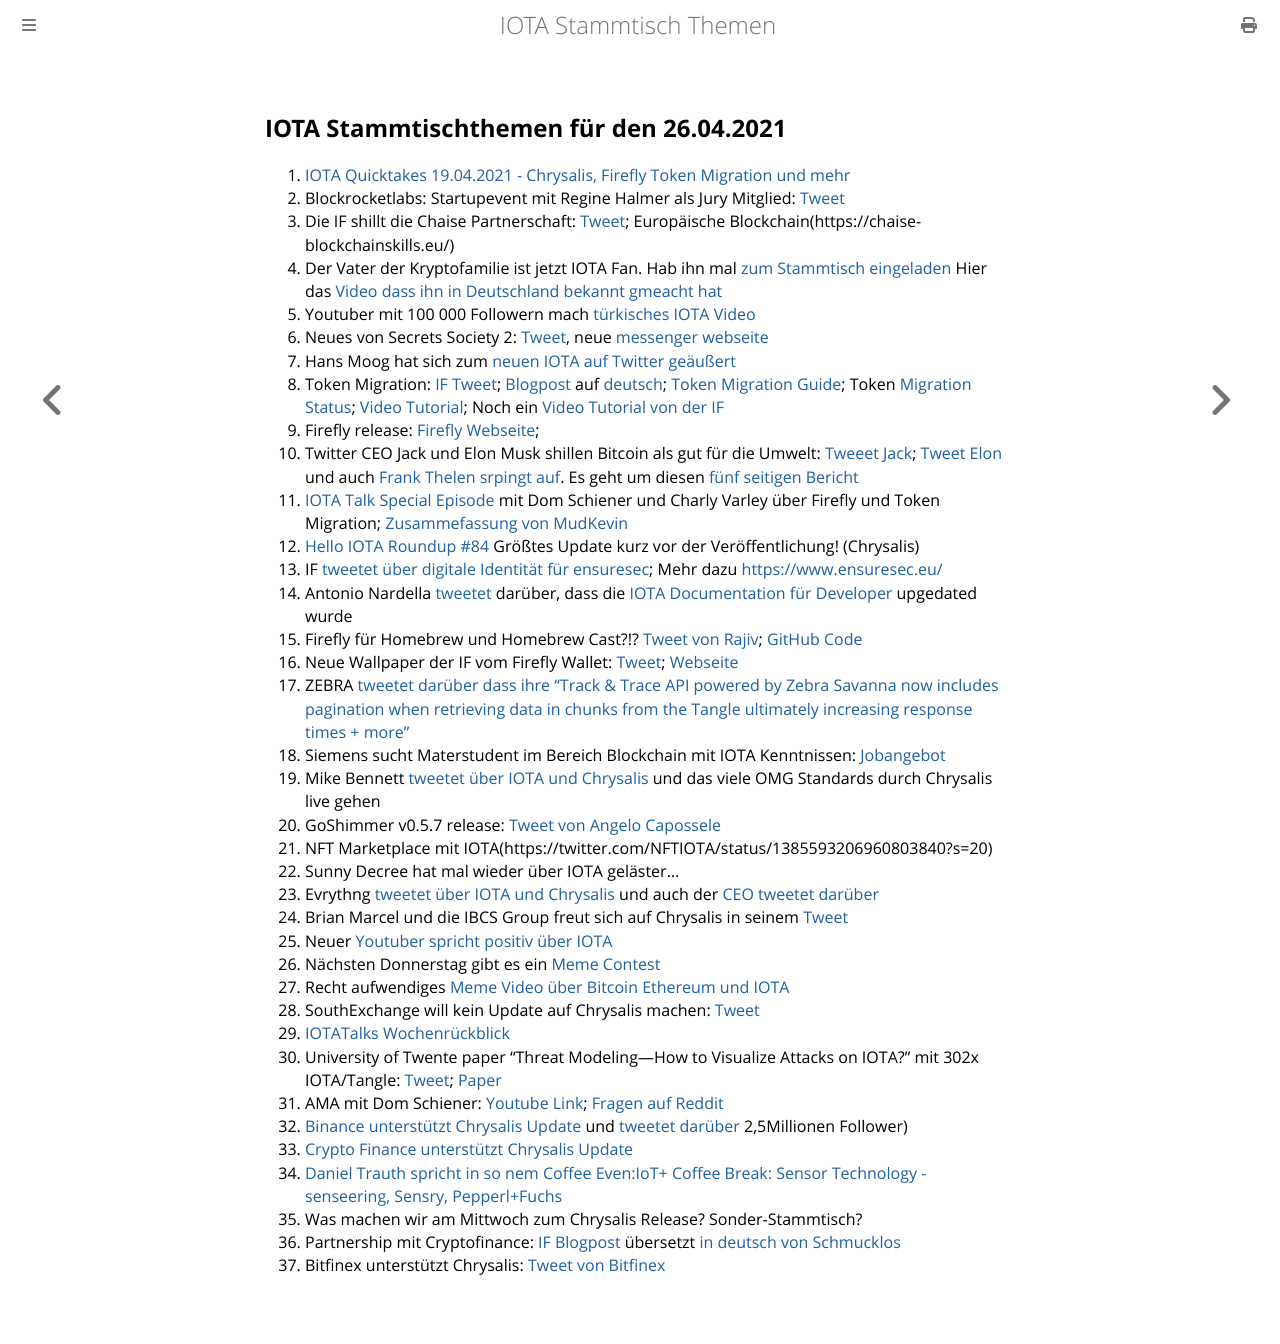

repository: iota-community/community-events · page: stammtisch/2021-04-26/index.html · generator: mdbook

## IOTA Stammtischthemen für den 26.04.2021

1. [IOTA Quicktakes 19.04.2021 - Chrysalis, Firefly Token Migration und mehr](https://www.youtube.com/watch?v=ZbxmAM4la9k)
2. Blockrocketlabs: Startupevent mit Regine Halmer als Jury Mitglied: [Tweet](https://twitter.com/blockrocketlabs/status/1384464510832898049?s=20)
3. Die IF shillt die Chaise Partnerschaft: [Tweet](https://twitter.com/iota/status/1384462726685097994?s=19); Europäische Blockchain(https://chaise-blockchainskills.eu/)
4. Der Vater der Kryptofamilie ist jetzt IOTA Fan. Hab ihn mal [zum Stammtisch eingeladen](https://twitter.com/Vrom14286662/status/1384494120056639488?s=20) Hier das [Video dass ihn in Deutschland bekannt gmeacht hat](https://www.arte.tv/de/videos/079474-037-A/re-die-bitcoin-millionaere/)
5. Youtuber mit 100 000 Followern mach [türkisches IOTA Video](https://www.youtube.com/watch?v=qb_1Ke1IwBI)
6. Neues von Secrets Society 2: [Tweet](https://twitter.com/kuhlmannmarkus/status/1384497656077107204?s=20), neue [messenger webseite](https://secrets-society2-com.ipns.dweb.link/)
7. Hans Moog hat sich zum [neuen IOTA auf Twitter geäußert](https://threadreaderapp.com/thread/1384468145394667522.html)
8. Token Migration: [IF Tweet](https://twitter.com/iota/status/1384918568572174340?s=20); [Blogpost](https://blog.iota.org/the-chrysalis-token-migration-starts-now/) auf [deutsch](https://iota-einsteiger-guide.de/iota-token-migration-start.html); [Token Migration Guide](https://blog.iota.org/firefly-token-migration/); Token [Migration Status](https://chrysalis.iota.org/status); [Video Tutorial](https://www.youtube.com/watch?v=NOzOpwZEbmw); Noch ein [Video Tutorial von der IF](https://www.youtube.com/watch?v=SzJB-ePARq8)
9. Firefly release: [Firefly Webseite](https://firefly.iota.org/); 
10. Twitter CEO Jack und Elon Musk shillen Bitcoin als gut für die Umwelt: [Tweeet Jack](https://twitter.com/jack/status/1384903902907314176?s=20); [Tweet Elon](https://twitter.com/elonmusk/status/1385107878055317509?s=20) und auch [Frank Thelen srpingt auf](https://twitter.com/frank_thelen/status/1385114785495326720?s=20). Es geht um diesen [fünf seitigen Bericht](https://assets.ctfassets.net/2d5q1td6cyxq/5mRjc9X5LTXFFihIlTt7QK/e7bcba47217b60423a01a357e036105e/BCEI_White_Paper.pdf)
11. [IOTA Talk Special Episode](https://www.youtube.com/watch?v=kpU2yqJ-kN0) mit Dom Schiener und Charly Varley über Firefly und Token Migration; [Zusammefassung von MudKevin](https://twitter.com/MudKevin/status/1385293950949285890?s=20)
12. [Hello IOTA Roundup #84](https://www.youtube.com/watch?v=SEbtzs6_3_4) Größtes Update kurz vor der Veröffentlichung! (Chrysalis)
13. IF [tweetet über digitale Identität für ensuresec](https://twitter.com/iota/status/1385535163187310595?s=19); Mehr dazu [https://www.ensuresec.eu/](https://www.ensuresec.eu/)
14. Antonio Nardella [tweetet](https://twitter.com/antonionardella/status/1385288989679267841?s=19) darüber, dass die [IOTA Documentation für Developer](https://docs.iota.org/) upgedated wurde
15. Firefly für Homebrew und Homebrew Cast?!? [Tweet von Rajiv](https://twitter.com/RajivShah01/status/1385248354184073218); [GitHub Code](https://github.com/Homebrew/homebrew-cask/pull/104435)
16. Neue Wallpaper der IF vom Firefly Wallet: [Tweet](https://twitter.com/iota/status/1385595296495947779?s=20); [Webseite](https://chrysalis.iota.org/)
17. ZEBRA [tweetet darüber dass ihre "Track & Trace API powered by Zebra Savanna  now includes pagination when retrieving data in chunks from the Tangle ultimately increasing response times + more"](https://twitter.com/ZebraDevs/status/1385685913905344512?s=20)
18. Siemens sucht Materstudent im Bereich Blockchain mit IOTA Kenntnissen: [Jobangebot](https://jobs.siemens.com/jobs/248961?lang=de-de)
19. Mike Bennett [tweetet über IOTA und Chrysalis](https://twitter.com/MikeHypercube/status/1385610270576463875?s=20) und das viele OMG Standards durch Chrysalis live gehen
20. GoShimmer v0.5.7 release: [Tweet von Angelo Capossele](https://twitter.com/AngeloCapossele/status/1385628882213146625?s=20)
21. NFT Marketplace mit IOTA(https://twitter.com/NFTIOTA/status/1385593206960803840?s=20)
22. Sunny Decree hat mal wieder über IOTA geläster...
23. Evrythng [tweetet über IOTA und Chrysalis](https://twitter.com/EVRYTHNG/status/1385982865075318785?s=20) und auch der [CEO tweetet darüber](https://twitter.com/domguinard/status/1385561923329085440?s=20)
24. Brian Marcel und die IBCS Group freut sich auf Chrysalis in seinem [Tweet](https://twitter.com/brianmarcel/status/1385221110736818177?s=20)
25. Neuer [Youtuber spricht positiv über IOTA](https://www.youtube.com/watch?v=vajQ0exzQAE)
26. Nächsten Donnerstag gibt es ein [Meme Contest](https://twitter.com/antonionardella/status/1385215939415773184?s=20)
27. Recht aufwendiges [Meme Video über Bitcoin Ethereum und IOTA](https://twitter.com/Bit_iot_/status/1384617971641954306?s=20)
28. SouthExchange will kein Update auf Chrysalis machen: [Tweet](https://twitter.com/southxchange/status/1386256429607231488?s=20)
29. [IOTATalks Wochenrückblick](https://www.iota-talk.com/index.php?article-amp/85-wochenr%C3%BCckblick-vom-18-bis-24-april-2021/&article%2F85-wochenr%C3%BCckblick-vom-18-bis-24-april-2021%2F=&__twitter_impression=true)
30. University of Twente paper "Threat Modeling—How to Visualize Attacks on IOTA?" mit 302x IOTA/Tangle: [Tweet](https://twitter.com/_iotaarchive/status/1386574514964901888?s=19); [Paper](https://www.researchgate.net/publication/349893107_Threat_Modeling-How_to_Visualize_Attacks_on_IOTA)
31. AMA mit Dom Schiener: [Youtube Link](https://www.youtube.com/watch?v=z-6_WWr1Md8); [Fragen auf Reddit](https://t.co/Yd8gIebJay?amp=1)
32. [Binance unterstützt Chrysalis Update](https://www.binance.com/en/support/announcement/1dd89e459a294e0c9bdcf5d25ea821e8) und [tweetet darüber](https://twitter.com/binance/status/1386656721414799360?s=20) 2,5Millionen Follower)
33. [Crypto Finance unterstützt Chrysalis Update](https://www.cryptofinance.ch/en/iota-chrysalis-upgrade-crypto-finance/amp/?__twitter_impression=true) 
34. [Daniel Trauth spricht in so nem Coffee Even:IoT+ Coffee Break: Sensor Technology - senseering, Sensry, Pepperl+Fuchs](https://www.eventbrite.de/e/iot-coffee-break-sensor-technology-senseering-sensry-pepperlfuchs-tickets-146532214799)
35. Was machen wir am Mittwoch zum Chrysalis Release? Sonder-Stammtisch?
36. Partnership mit Cryptofinance: [IF Blogpost](https://blog.iota.org/crypto-finance-ag-and-iota/) übersetzt [in deutsch von Schmucklos](https://iota-einsteiger-guide.de/Crypto-Finance-AG-und-IOTA.html)
37. Bitfinex unterstützt Chrysalis: [Tweet von Bitfinex](https://twitter.com/bitfinex/status/1386679792074899465?s=20)
